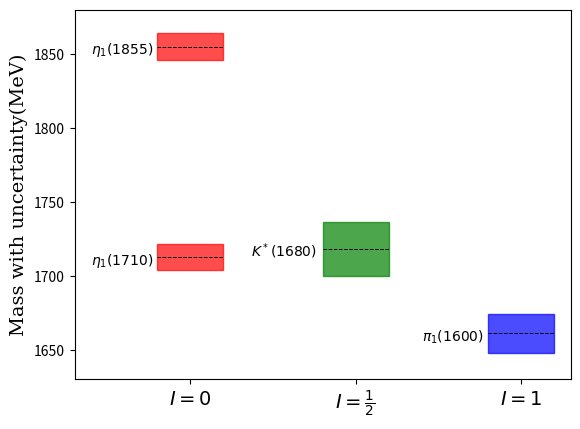

This figure's Python source: (Note: this script raises an exception after producing the figure.)
from matplotlib import pyplot as plt
from matplotlib import patches as ptc
from matplotlib import colors as pcl


def make_rectangle(x, y, w, h, c='blue', f=True):
    return ptc.Rectangle((x - w / 2, y - h / 2), w, h, color=c, fill=f)


def make_hline(x, y, w, c='blue'):
    plt.hlines(y,
               x - w / 2,
               x + w / 2,
               colors=c,
               linestyle='dashed',
               linewidth=0.7)


fig = plt.figure()
ax = fig.add_subplot(111)

# c0,c2:color for isopin-0;c1:isospin-1;c3:color of text
# c0, c1, c2 = (1, 0, 0, 0.5), (0, 1, 0, 0.5), (0, 0, 1, 0.5)
# c00, c11, c22, c3 = (1, 0, 0, 1), (0, 1, 0, 1), (0, 0, 1, 1), 'black'
c0, c1, c2 = (*pcl.to_rgb('red'), 0.7), (*pcl.to_rgb('green'),
                                         0.7), (*pcl.to_rgb('blue'), 0.7)
c00, c11, c22, c3 = (*pcl.to_rgb('red'), 1.0), (*pcl.to_rgb('green'),
                                                1.0), (*pcl.to_rgb('blue'),
                                                       1.0), 'black'
tf = False

# make_hline(100, 1712.5, 40, c=c00)
# make_hline(100, 1855, 40, c=c00)
# make_hline(200, 1718, 40, c=c11)
# make_hline(300, 1661, 40, c=c22)
make_hline(100, 1712.5, 40, c='black')
make_hline(100, 1855, 40, c='black')
make_hline(200, 1718, 40, c='black')
make_hline(300, 1661, 40, c='black')

r1 = make_rectangle(100, 1712.5, 40, 8.7 * 2, c=c0)
r2 = make_rectangle(100, 1855, 40, 9 * 2, c=c0)
r3 = make_rectangle(200, 1718, 40, 18 * 2, c=c1)
r4 = make_rectangle(300, 1661, 40, 13 * 2, c=c2)

ax.add_patch(r1)
ax.add_patch(r2)
ax.add_patch(r3)
ax.add_patch(r4)

plt.text(40, 1712.5 - 5, r'$\eta_1(1710)$', color=c00 if tf else c3)
plt.text(40, 1855 - 5, r'$\eta_1(1855)$', color=c00 if tf else c3)
plt.text(140 - 3, 1718 - 5, r'$K^*(1680)$', color=c11 if tf else c3)
plt.text(240, 1661 - 5, r'$\pi_1(1600)$', color=c22 if tf else c3)

plt.xlim([30, 330])
plt.ylim([1630, 1880])

plt.xticks([100, 200, 300], [r'$I=0$', r'$I=\frac{1}{2}$', r'$I=1$'],
           fontsize=14)
# plt.xlabel("Quantum Number", **{
#     'fontname': 'serif',
#     'weight': 'normal',
#     'size': 15
# })
plt.ylabel("Mass with uncertainty(MeV)", **{
    'fontname': 'serif',
    'weight': 'normal',
    'size': 14
})
# plt.show()
plt.savefig("./images/mass_specturm.png", format='png')
# plt.savefig("./images/mass_specturm.eps", format='eps')
# plt.savefig("./images/mass_specturm.pdf", format='pdf')
